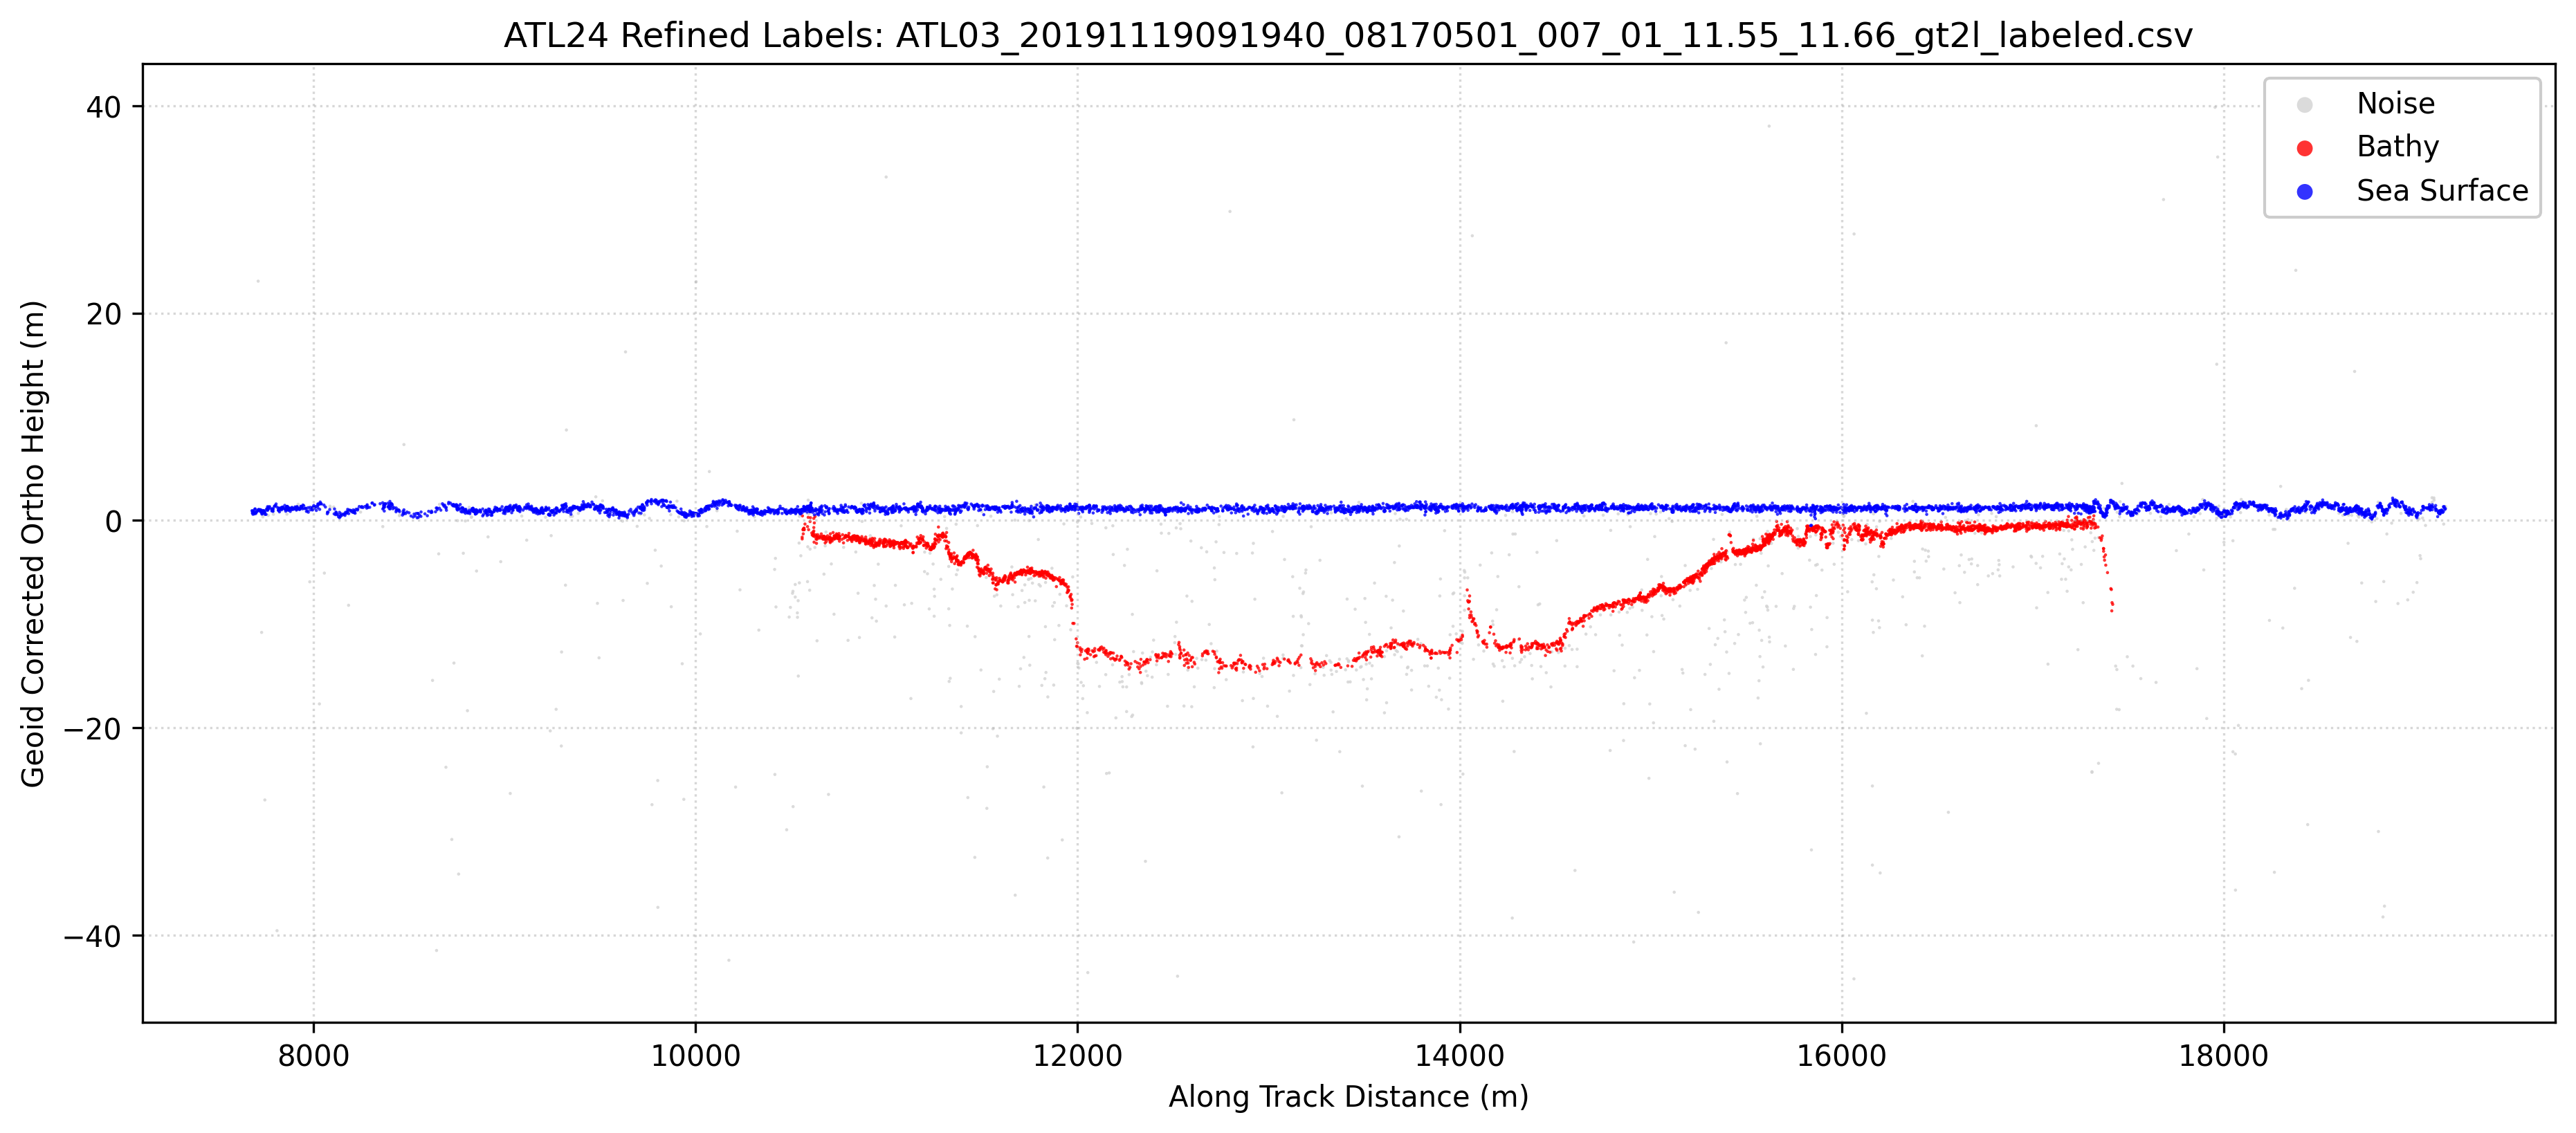

Data behind this chart, as committed beside it:
Delta_Time_Rel, Along_Track_Dist, Latitude, Longitude, WGS84_Ellipsoid_Height, Confidence, Classification, labels, Geoid_Corrected_Ortho_Height
1.097, 7678, 11.55, 165.2, 32.27, 1, 0, 1, 0.9371
1.097, 7680, 11.55, 165.2, 32.04, 1, 0, 1, 0.7082
1.097, 7681, 11.55, 165.2, 32.19, 1, 0, 1, 0.8592
1.097, 7682, 11.55, 165.2, 32.06, 1, 0, 1, 0.7334
1.098, 7683, 11.55, 165.2, 31.92, 1, 0, 1, 0.5875
1.098, 7684, 11.55, 165.2, 32.25, 1, 0, 1, 0.9194
1.098, 7689, 11.55, 165.2, 32.12, 1, 0, 1, 0.7886
1.099, 7690, 11.55, 165.2, 31.96, 1, 0, 1, 0.6241
1.099, 7693, 11.55, 165.2, 32.4, 1, 0, 1, 1.072
1.099, 7694, 11.55, 165.2, 32.44, 1, 0, 1, 1.113
1.099, 7695, 11.55, 165.2, 32.08, 1, 0, 1, 0.7523
1.1, 7698, 11.55, 165.2, 31.99, 1, 0, 1, 0.6571
1.1, 7698, 11.55, 165.2, 32.11, 1, 0, 1, 0.7813
1.1, 7701, 11.55, 165.2, 32.12, 1, 0, 1, 0.7896
1.101, 7705, 11.55, 165.2, 32.21, 1, 0, 1, 0.8818
1.101, 7709, 11.55, 165.2, 32.32, 1, 0, 1, 0.9908
1.101, 7710, 11.55, 165.2, 54.4, 0, 0, 0, 23.07
1.102, 7712, 11.55, 165.2, 32.35, 1, 0, 1, 1.022
1.102, 7713, 11.55, 165.2, 32.39, 1, 0, 1, 1.056
1.102, 7717, 11.55, 165.2, 32.25, 1, 0, 1, 0.9142
1.103, 7720, 11.55, 165.2, 32.36, 1, 0, 1, 1.027
1.103, 7721, 11.55, 165.2, 32.29, 1, 0, 1, 0.956
1.103, 7722, 11.55, 165.2, 32.36, 1, 0, 1, 1.026
1.103, 7724, 11.55, 165.2, 32.32, 1, 0, 1, 0.9857
1.104, 7726, 11.55, 165.2, 32.12, 1, 0, 1, 0.7858
1.104, 7728, 11.55, 165.2, 32.31, 1, 0, 1, 0.9809
1.104, 7728, 11.55, 165.2, 32.11, 1, 0, 1, 0.7823
1.104, 7729, 11.55, 165.2, 20.53, 0, 0, 0, -10.8
1.104, 7730, 11.55, 165.2, 31.94, 1, 0, 1, 0.6058
1.105, 7732, 11.55, 165.2, 31.99, 1, 0, 1, 0.6586
1.105, 7735, 11.55, 165.2, 31.68, 1, 0, 0, 0.3452
1.105, 7736, 11.55, 165.2, 32.26, 1, 0, 1, 0.9292
1.105, 7738, 11.55, 165.2, 32.23, 1, 0, 1, 0.9017
1.106, 7741, 11.55, 165.2, 32.28, 1, 0, 1, 0.9479
1.106, 7742, 11.55, 165.2, 32.06, 1, 0, 1, 0.7307
1.106, 7744, 11.55, 165.2, 32.21, 1, 0, 1, 0.8753
1.107, 7746, 11.55, 165.2, 32.11, 1, 0, 1, 0.7796
1.107, 7746, 11.55, 165.2, 4.367, 0, 0, 0, -26.96
1.107, 7746, 11.55, 165.2, 31.91, 1, 0, 1, 0.5826
1.107, 7752, 11.55, 165.2, 31.91, 1, 0, 1, 0.5778
1.108, 7755, 11.55, 165.2, 32.4, 1, 0, 1, 1.066
1.108, 7756, 11.55, 165.2, 32.45, 1, 0, 1, 1.123
1.108, 7758, 11.55, 165.2, 32.41, 1, 0, 1, 1.075
1.108, 7759, 11.55, 165.2, 32.65, 1, 0, 1, 1.322
1.108, 7759, 11.55, 165.2, 32.29, 1, 0, 1, 0.9596
1.109, 7761, 11.55, 165.2, 32.39, 1, 0, 1, 1.062
1.109, 7763, 11.55, 165.2, 31.81, 1, 0, 0, 0.4837
1.109, 7764, 11.55, 165.2, 32.42, 1, 0, 1, 1.09
1.109, 7765, 11.55, 165.2, 32.63, 1, 0, 1, 1.301
1.11, 7767, 11.55, 165.2, 32.52, 1, 0, 1, 1.187
1.11, 7771, 11.55, 165.2, 32.65, 1, 0, 1, 1.323
1.111, 7780, 11.55, 165.2, 32.44, 1, 0, 1, 1.109
1.112, 7782, 11.55, 165.2, 32.25, 1, 0, 1, 0.9147
1.112, 7784, 11.55, 165.2, 32.41, 1, 0, 1, 1.076
1.112, 7785, 11.55, 165.2, 32.45, 1, 0, 1, 1.118
1.112, 7786, 11.55, 165.2, 32.29, 1, 0, 1, 0.9592
1.112, 7787, 11.55, 165.2, 32.25, 1, 0, 1, 0.9173
1.113, 7788, 11.55, 165.2, 32.2, 1, 0, 1, 0.8706
1.113, 7790, 11.55, 165.2, 32.44, 1, 0, 1, 1.11
1.113, 7790, 11.55, 165.2, 31.92, 1, 0, 0, 0.5892
... 9,063 more rows
